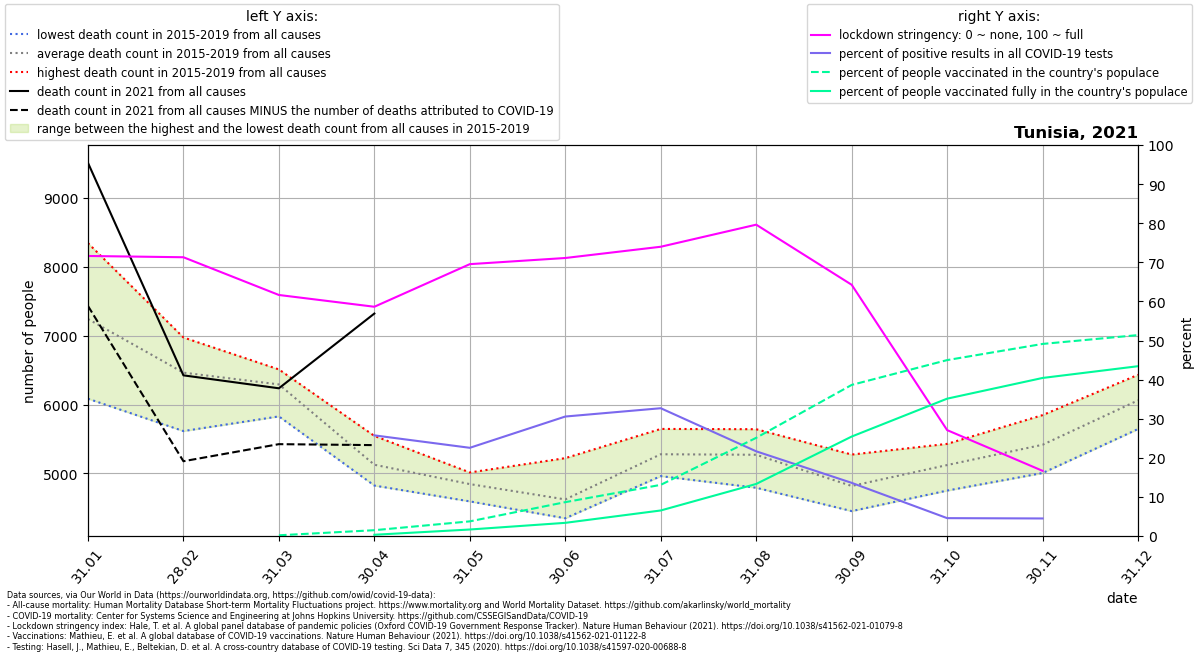

The table this chart was drawn from, first rows:
location, date, time, time_unit, deaths_2010_all_ages, deaths_2011_all_ages, deaths_2012_all_ages, deaths_2013_all_ages, deaths_2014_all_ages, deaths_2015_all_ages, deaths_2016_all_ages, deaths_2017_all_ages, deaths_2018_all_ages, deaths_2019_all_ages, deaths_2020_all_ages, deaths_2021_all_ages, new_deaths, new_cases_smoothed, new_tests_smoothed, stringency_index, people_vaccinated, people_fully_vaccinated, population, positive_test_percent
Tunisia, 2021-01-31, 1, monthly, , , , , , 7019, 6085, 8344, 7208, 7555, 7465, 9510, 2078, 2275, , 71.63, , , 11935764, 
Tunisia, 2021-02-28, 2, monthly, , , , , , 6704, 5615, 6616, 6406, 6974, 6950, 6424, 1247, 969.2, , 71.3, , , 11935764, 
Tunisia, 2021-03-31, 3, monthly, , , , , , 6468, 6222, 5828, 6434, 6510, 6297, 6236, 811.0, 627.3, , 61.65, 22602, , 11935764, 
Tunisia, 2021-04-30, 4, monthly, , , , , , 5086, 4824, 4935, 5241, 5545, 5038, 7321, 1910, 1768, 6868, 58.64, 178044, 38510, 11935764, 25.75
Tunisia, 2021-05-31, 5, monthly, , , , , , 4594, 4894, 4901, 4822, 5014, 4759, , 1932, 1227, 5439, 69.53, 447933, 199243, 11935764, 22.57
Tunisia, 2021-06-30, 6, monthly, , , , , , 4468, 4349, 4504, 4569, 5222, 4717, , 2305, 2170, 7102, 71.11, 1034361, 402653, 11935764, 30.56
Tunisia, 2021-07-31, 7, monthly, , , , , , 4985, 4961, 5191, 5609, 5646, 5218, , 4727, 5563, 17018, 73.98, 1562062, 780119, 11935764, 32.69
Tunisia, 2021-08-31, 8, monthly, , , , , , 5383, 4792, 5557, 4980, 5642, 5855, , 3765, 2507, 11572, 79.63, 2998508, 1590125, 11935764, 21.67
Tunisia, 2021-09-30, 9, monthly, , , , , , 4664, 4453, 4689, 5010, 5274, 5394, , 1439, 1611, 11846, 64.26, 4612806, 3036764, 11935764, 13.6
Tunisia, 2021-10-31, 10, monthly, , , , , , 4965, 4751, 5064, 5429, 5399, 7635, , 351.0, 222.3, 4857, 27.09, 5370567, 4193411, 11935764, 4.577
Tunisia, 2021-11-30, 11, monthly, , , , , , 5006, 5249, 5437, 5542, 5847, 7537, , 132.0, 163.2, 3631, 16.67, 5864033, 4825605, 11935764, 4.494
Tunisia, 2021-12-31, 12, monthly, , , , , , 5645, 5733, 6381, 6114, 6432, 8193, , 25.0, 151.5, , , 6134207, 5184379, 11935764, 
